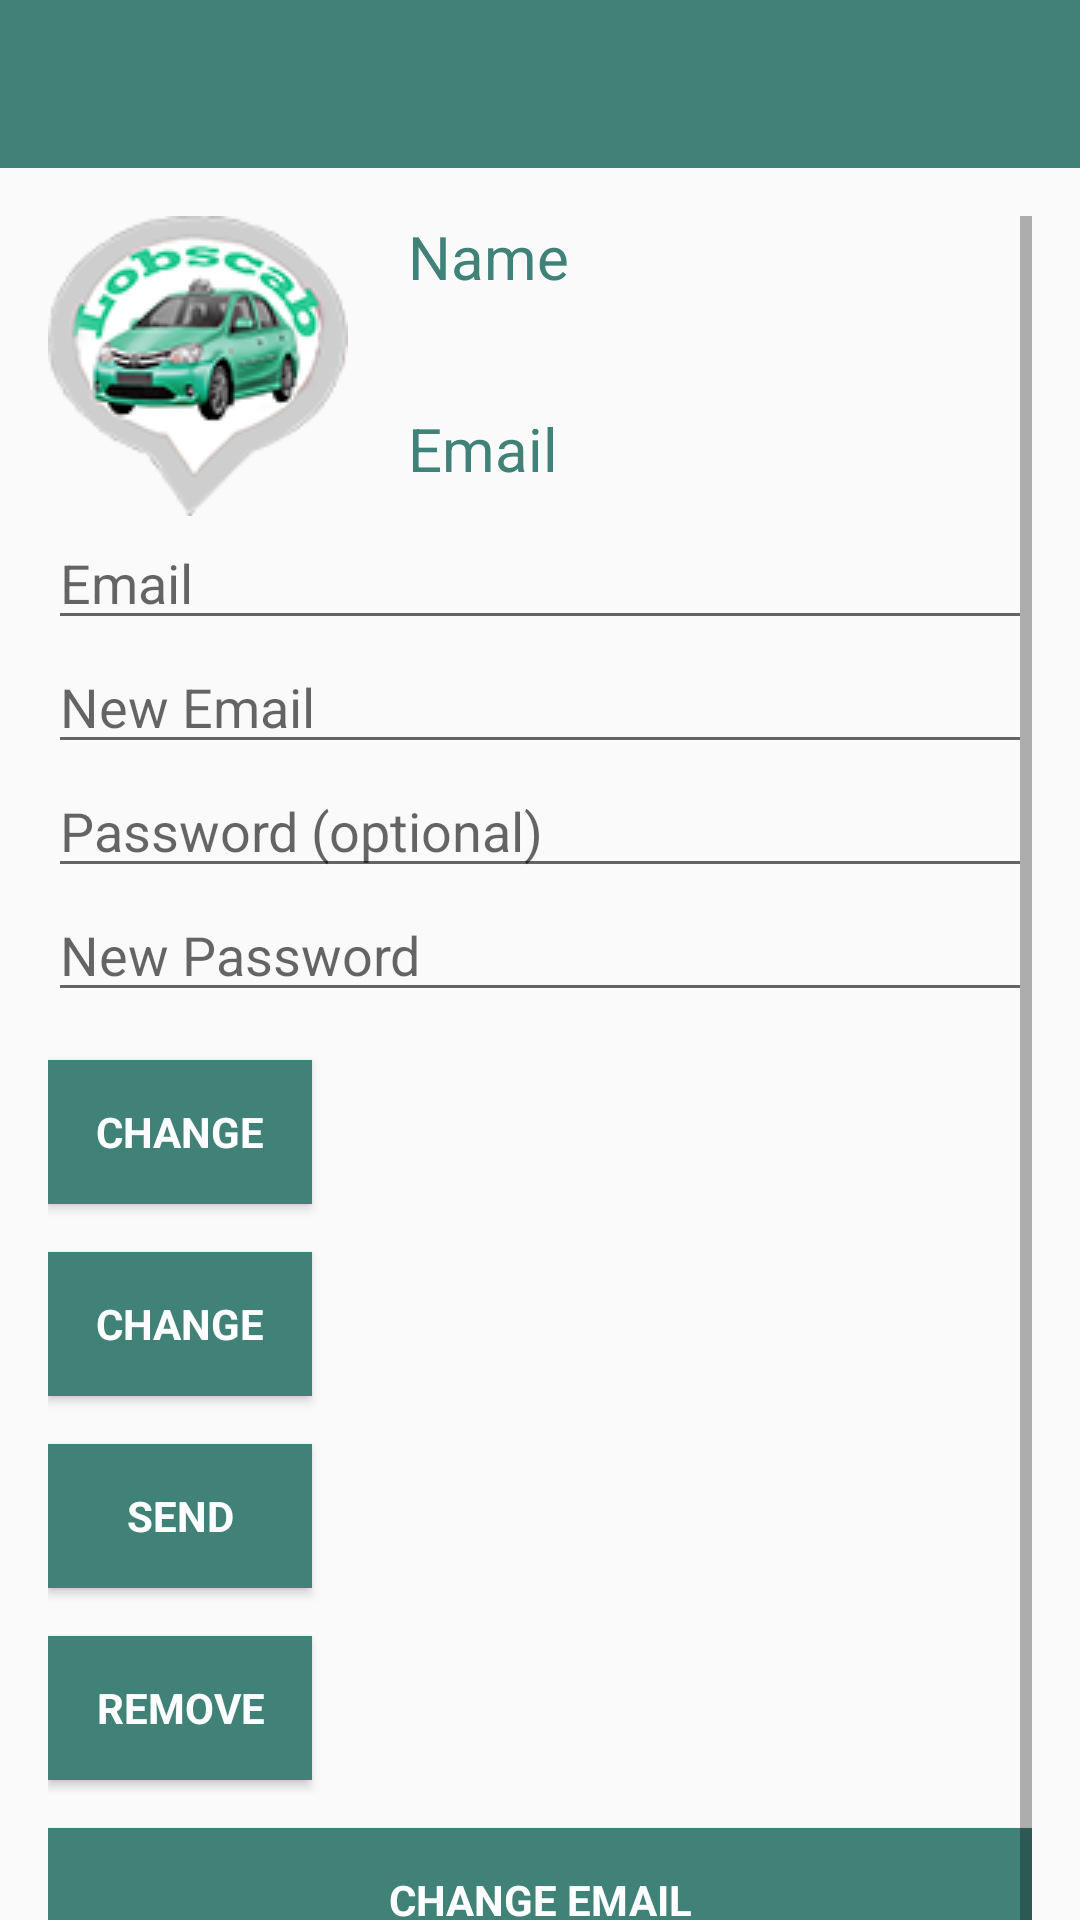

Write the Android layout XML for this screen, with the resource values it uses.
<!-- AndroidManifest.xml: application theme AppTheme -->
<!-- res/layout/profile_activity.xml -->
<?xml version="1.0" encoding="utf-8"?>
<android.support.design.widget.CoordinatorLayout xmlns:android="http://schemas.android.com/apk/res/android"
    xmlns:app="http://schemas.android.com/apk/res-auto"
    xmlns:tools="http://schemas.android.com/tools"
    android:layout_width="match_parent"
    android:layout_height="match_parent"
    android:fitsSystemWindows="true"
    tools:context=".Profile">

    <android.support.design.widget.AppBarLayout
        android:layout_width="match_parent"
        android:layout_height="wrap_content"
        android:theme="@style/AppTheme.AppBarOverlay"
        app:elevation="0dp">

        <android.support.v7.widget.Toolbar
            android:id="@+id/toolbar"
            android:layout_width="match_parent"
            android:layout_height="?attr/actionBarSize"
            android:background="?attr/colorPrimaryDark"
            app:layout_scrollFlags="scroll|enterAlways"
            app:popupTheme="@style/AppTheme.PopupOverlay" />

    </android.support.design.widget.AppBarLayout>

    <ScrollView
        android:layout_width="match_parent"
        android:layout_height="wrap_content"
        android:orientation="vertical"
        android:paddingBottom="@dimen/activity_vertical_margin"
        android:paddingLeft="@dimen/activity_horizontal_margin"
        android:paddingRight="@dimen/activity_horizontal_margin"
        android:paddingTop="@dimen/activity_vertical_margin"
        app:layout_behavior="@string/appbar_scrolling_view_behavior">



        <LinearLayout
            android:layout_width="match_parent"
            android:layout_height="wrap_content"
            android:orientation="vertical">

            <LinearLayout
                android:layout_width="match_parent"
                android:layout_height="wrap_content"
                android:orientation="horizontal"
                >
                <ImageView
                    android:layout_width="wrap_content"
                    android:layout_height="wrap_content"
                    android:background="@drawable/logo_oner"
                    android:layout_marginRight="20dp"/>
                <LinearLayout
                    android:layout_width="wrap_content"
                    android:layout_height="wrap_content"
                    android:orientation="vertical">
                    <TextView
                        android:layout_width="wrap_content"
                        android:layout_height="wrap_content"
                        android:text="Name"
                        android:id="@+id/profile_name"
                        android:textSize="20sp"
                        android:layout_marginBottom="5dp"
                        android:textColor="@color/colorAccent"/>
                    <TextView
                        android:layout_width="wrap_content"
                        android:layout_height="wrap_content"
                        android:layout_marginBottom="5dp"
                        android:textSize="20sp"
                        android:id="@+id/profile_num"
                        android:textColor="@color/colorAccent"/>
                    <TextView
                        android:layout_width="wrap_content"
                        android:layout_height="wrap_content"
                        android:text="Email"
                        android:textSize="20sp"
                        android:layout_marginBottom="5dp"
                        android:id="@+id/profile_email"
                        android:textColor="@color/colorAccent"/>
                </LinearLayout>
            </LinearLayout>

            <EditText
            android:id="@+id/old_email"
            android:layout_width="match_parent"
            android:layout_height="wrap_content"
            android:hint="@string/hint_email"
            android:inputType="textEmailAddress"
            android:maxLines="1"
            android:singleLine="true" />

        <EditText
            android:id="@+id/new_email"
            android:layout_width="match_parent"
            android:layout_height="wrap_content"
            android:hint="@string/hint_new_email"
            android:inputType="textEmailAddress"
            android:maxLines="1"
            android:singleLine="true" />

        <EditText
            android:id="@+id/password"
            android:layout_width="match_parent"
            android:layout_height="wrap_content"
            android:focusableInTouchMode="true"
            android:hint="@string/prompt_password"
            android:imeActionId="@+id/login"
            android:imeOptions="actionUnspecified"
            android:inputType="textPassword"
            android:maxLines="1"
            android:singleLine="true" />

        <EditText
            android:id="@+id/newPassword"
            android:layout_width="match_parent"
            android:layout_height="wrap_content"
            android:focusableInTouchMode="true"
            android:hint="@string/new_pass"
            android:imeActionId="@+id/login"
            android:imeOptions="actionUnspecified"
            android:inputType="textPassword"
            android:maxLines="1"
            android:singleLine="true" />

        <Button
            android:id="@+id/changeEmail"
            style="?android:textAppearanceSmall"
            android:layout_width="wrap_content"
            android:layout_height="wrap_content"
            android:layout_marginTop="16dp"
            android:background="@color/colorPrimaryDark"
            android:text="@string/btn_change"
            android:textColor="@android:color/white"
            android:textStyle="bold" />

        <Button
            android:id="@+id/changePass"
            style="?android:textAppearanceSmall"
            android:layout_width="wrap_content"
            android:layout_height="wrap_content"
            android:layout_marginTop="16dp"
            android:background="@color/colorPrimaryDark"
            android:text="@string/btn_change"
            android:textColor="@android:color/white"
            android:textStyle="bold" />

        <Button
            android:id="@+id/send"
            style="?android:textAppearanceSmall"
            android:layout_width="wrap_content"
            android:layout_height="wrap_content"
            android:layout_marginTop="16dp"
            android:background="@color/colorPrimaryDark"
            android:text="@string/btn_send"
            android:textColor="@android:color/white"
            android:textStyle="bold" />

        <ProgressBar
            android:id="@+id/progressBar"
            android:layout_width="30dp"
            android:layout_height="30dp"
            android:visibility="gone" />

        <Button
            android:id="@+id/remove"
            style="?android:textAppearanceSmall"
            android:layout_width="wrap_content"
            android:layout_height="wrap_content"
            android:layout_marginTop="16dp"
            android:background="@color/colorPrimaryDark"
            android:text="@string/btn_remove"
            android:textColor="@android:color/white"
            android:textStyle="bold" />

        <Button
            android:id="@+id/change_email_button"
            style="?android:textAppearanceSmall"
            android:layout_width="match_parent"
            android:layout_height="wrap_content"
            android:background="@color/colorPrimaryDark"
            android:layout_marginTop="16dp"
            android:textColor="@android:color/white"
            android:text="@string/change_email"
            android:textStyle="bold" />

        <Button
            android:id="@+id/change_password_button"
            style="?android:textAppearanceSmall"
            android:layout_width="match_parent"
            android:layout_height="wrap_content"
            android:layout_marginTop="16dp"
            android:textColor="#fff"
            android:text="@string/change_password"
            android:background="@color/colorPrimaryDark"
            android:textStyle="bold" />

        </LinearLayout>
    </ScrollView>


</android.support.design.widget.CoordinatorLayout>
<!-- resources referenced by this layout -->
<resources>
  <color name="colorAccent">#FF408178</color>
  <color name="colorPrimaryDark">#FF408178 </color>
  <dimen name="activity_horizontal_margin">16dp</dimen>
  <dimen name="activity_vertical_margin">16dp</dimen>
  <!-- drawable logo_oner: png bitmap (drawable, 19595 bytes) -->
  <string name="btn_change">Change</string>
  <string name="btn_remove">Remove</string>
  <string name="btn_send">Send</string>
  <string name="change_email">Change Email</string>
  <string name="change_password">Change Password</string>
  <string name="hint_email">Email</string>
  <string name="hint_new_email">New Email</string>
  <string name="new_pass">New Password</string>
  <string name="prompt_password">Password (optional)</string>
  <style name="AppTheme.AppBarOverlay" parent="ThemeOverlay.AppCompat.Dark.ActionBar">
      
          
          <item name="android:background">@android:color/transparent</item>
      </style>
  <style name="AppTheme.PopupOverlay" parent="ThemeOverlay.AppCompat.Light">
      
          
          <item name="android:background">@android:color/transparent</item>
      </style>
  <style name="AppTheme" parent="Theme.AppCompat.Light.NoActionBar">
          
          <item name="windowNoTitle">true</item>
          <item name="windowActionBar">false</item>
          <item name="colorPrimary">@color/colorPrimary</item>
          <item name="colorPrimaryDark">@color/colorPrimaryDark</item>
          <item name="colorAccent">@color/colorAccent</item>
          
          <item name="actionMenuTextColor">@color/cursorAccent</item>
      </style>
  <color name="colorPrimary">#FF408199</color>
  <color name="cursorAccent">#FFFFFF</color>
</resources>
